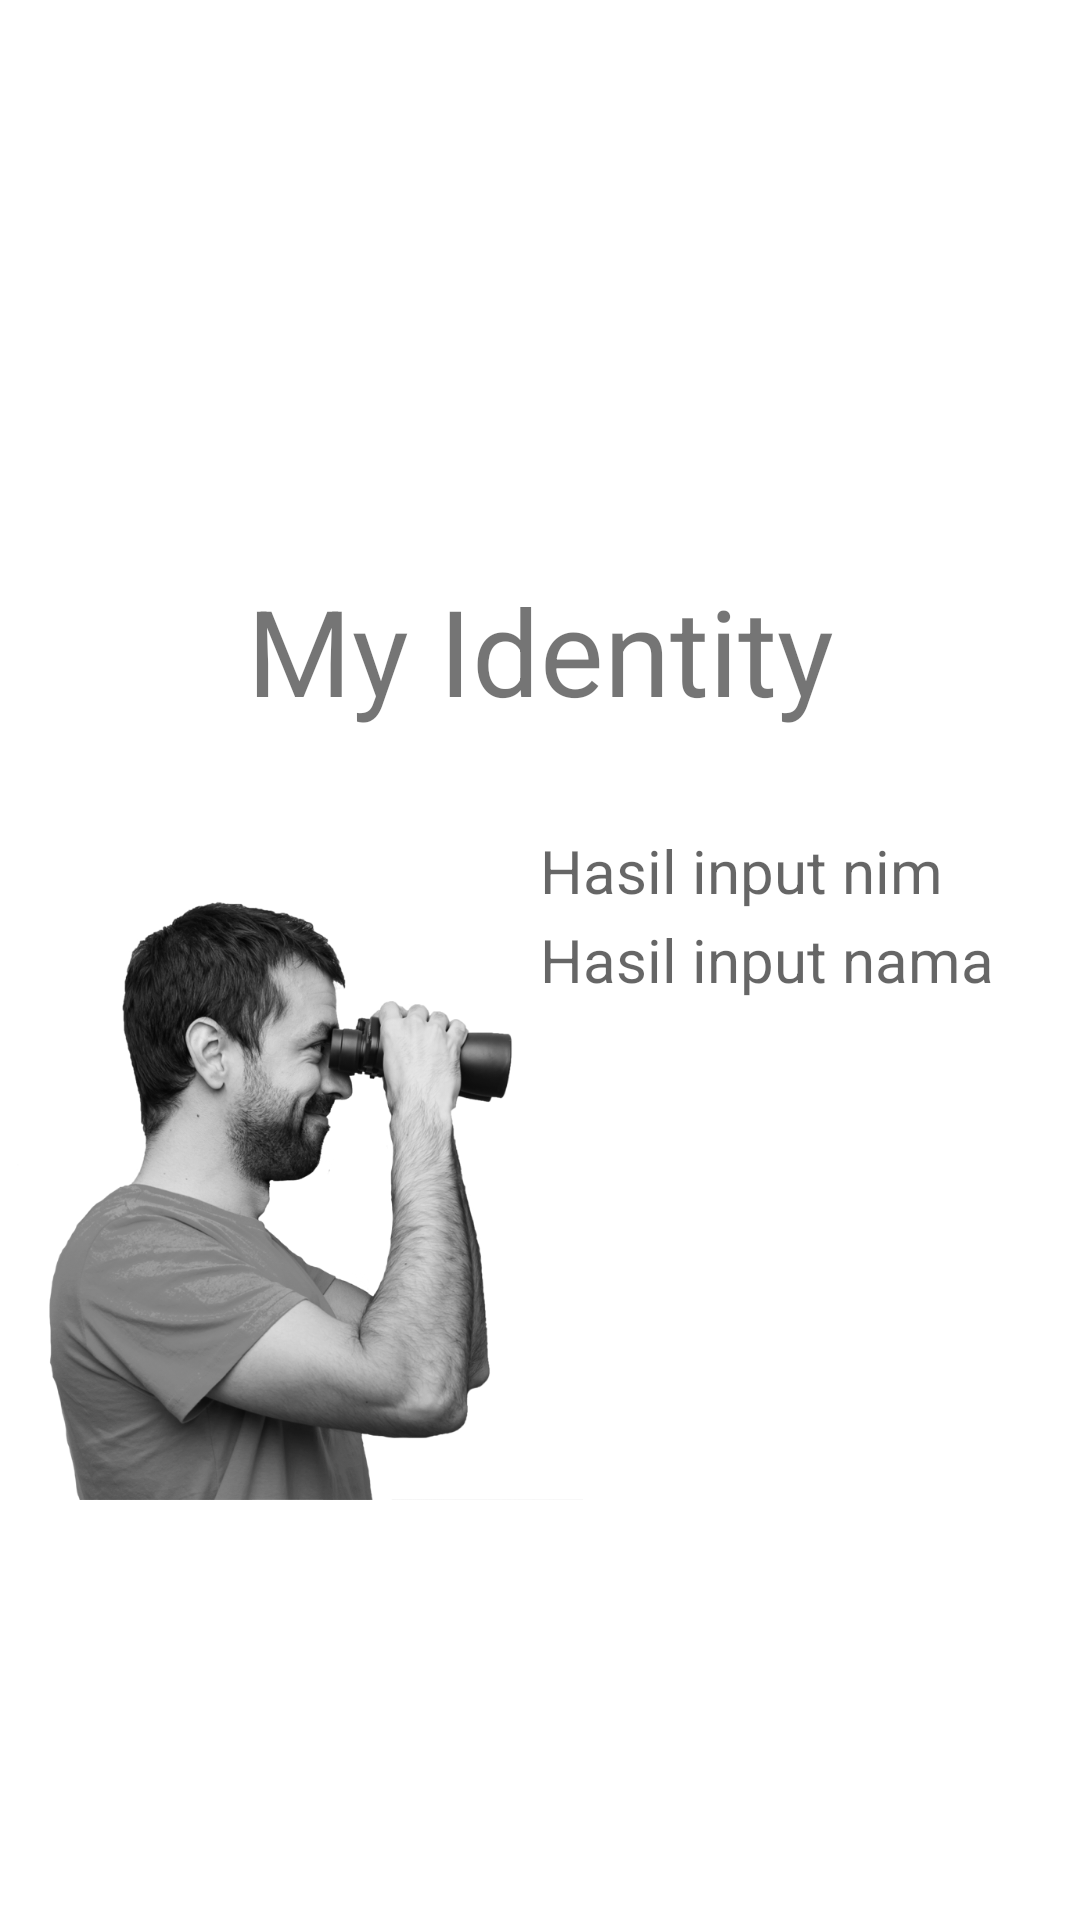

Reconstruct the res/layout file that produces this screen, plus the resources it refers to.
<!-- AndroidManifest.xml: application theme Theme.CODEWARS -->
<!-- res/layout/activity_second.xml -->
<?xml version="1.0" encoding="utf-8"?>
<RelativeLayout xmlns:android="http://schemas.android.com/apk/res/android"
    xmlns:app="http://schemas.android.com/apk/res-auto"
    xmlns:tools="http://schemas.android.com/tools"
    android:layout_width="match_parent"
    android:layout_height="match_parent"
    android:layout_margin="20dp"
    tools:context=".SecondActivity">
    <ImageView
        android:layout_width="200dp"
        android:layout_marginTop="300dp"
        android:layout_height="200dp"
        android:src="@drawable/orang"/>
<TextView
    android:layout_width="match_parent"
    android:layout_height="wrap_content"
    android:text="My Identity"
    android:layout_marginTop="190dp"
    android:textSize="40dp"
    android:gravity="center"/>

    <TextView
        android:id="@+id/hasil_nama"
        android:layout_width="match_parent"
        android:layout_height="match_parent"
        android:textSize="20dp"
        android:hint="Hasil input nama"
        android:gravity="center_vertical"
        android:layout_marginLeft="180dp"/>
    <TextView
        android:id="@+id/hasil_nim"
        android:layout_width="match_parent"
        android:layout_height="match_parent"
        android:textSize="20dp"
        android:hint="Hasil input nim"
        android:layout_marginTop="-60dp"
        android:gravity="center_vertical"
        android:layout_marginLeft="180dp"/>
</RelativeLayout>
<!-- resources referenced by this layout -->
<resources>
  <!-- drawable orang: png bitmap (drawable, 330186 bytes) -->
  <style name="Theme.CODEWARS" parent="Theme.MaterialComponents.DayNight.DarkActionBar">
          
          <item name="colorPrimary">@color/purple_500</item>
          <item name="colorPrimaryVariant">@color/purple_700</item>
          <item name="colorOnPrimary">@color/white</item>
          
          <item name="colorSecondary">@color/teal_200</item>
          <item name="colorSecondaryVariant">@color/teal_700</item>
          <item name="colorOnSecondary">@color/black</item>
          
          <item name="android:statusBarColor" tools:targetApi="l">?attr/colorPrimaryVariant</item>
          
      </style>
  <!-- not gathered from this repository: default colours our renderer supplied (Android Studio template values) -->
  <color name="purple_500">#FF6200EE</color>
  <color name="purple_700">#FF3700B3</color>
  <color name="teal_200">#FF03DAC5</color>
  <color name="teal_700">#FF018786</color>
  <color name="black">#FF000000</color>
  <color name="white">#FFFFFFFF</color>
</resources>
